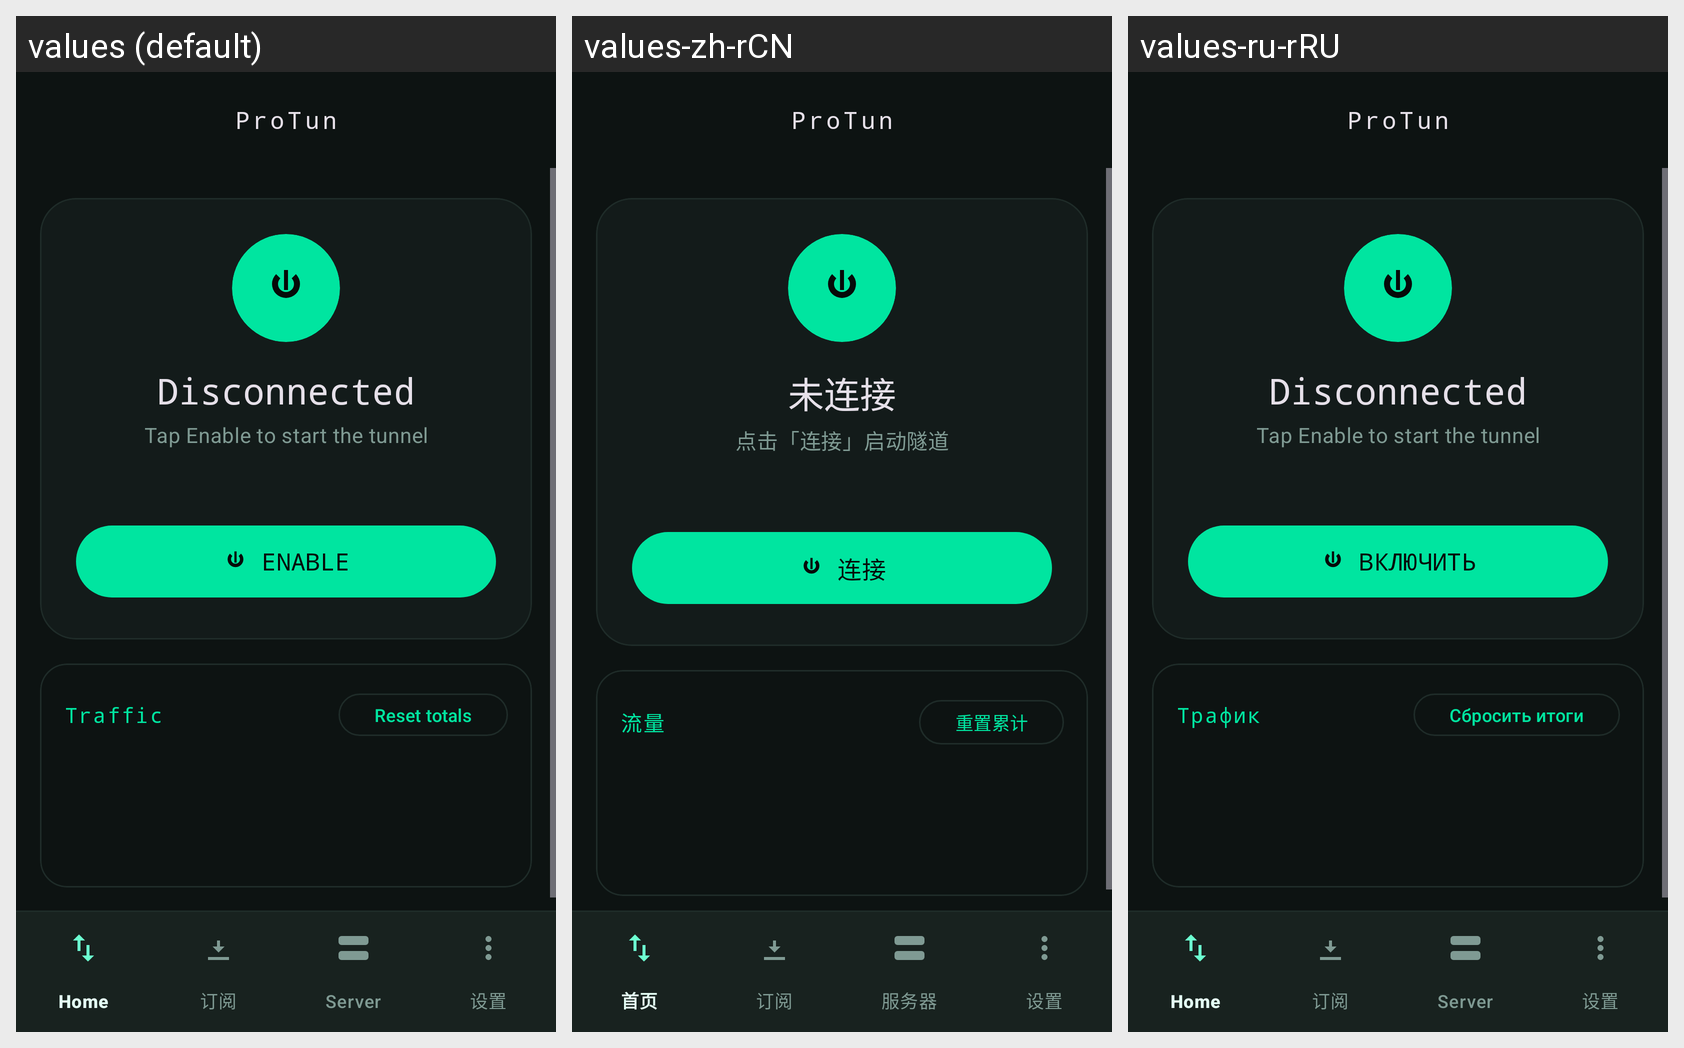

Translations of the strings shown on this Android screen, per locale in the grid:
Android screen res/layout/main.xml rendered under 3 locales, left to right: values (default), values-zh-rCN, values-ru-rRU. Device: Nexus 5 (rendered at 1080×1920; each locale shown at half size, 540×960, under a caption strip naming it); theme Theme.TunVPN.
Strings drawn on this screen, with the default value and each locale's value (text and hints the layout hard-codes, and strings that could not be matched under every locale, appear in the picture but are not listed):

app_name
  values: ProTun
  values-zh-rCN: ProTun
  values-ru-rRU: ProTun

status_disconnected
  values: Disconnected
  values-zh-rCN: 未连接
  values-ru-rRU: Disconnected  [not translated; the default value is used]

status_disconnected_hint
  values: Tap Enable to start the tunnel
  values-zh-rCN: 点击「连接」启动隧道
  values-ru-rRU: Tap Enable to start the tunnel  [not translated; the default value is used]

control_enable
  values: Enable
  values-zh-rCN: 连接
  values-ru-rRU: Включить

traffic
  values: Traffic
  values-zh-rCN: 流量
  values-ru-rRU: Трафик

traffic_reset
  values: Reset totals
  values-zh-rCN: 重置累计
  values-ru-rRU: Сбросить итоги
